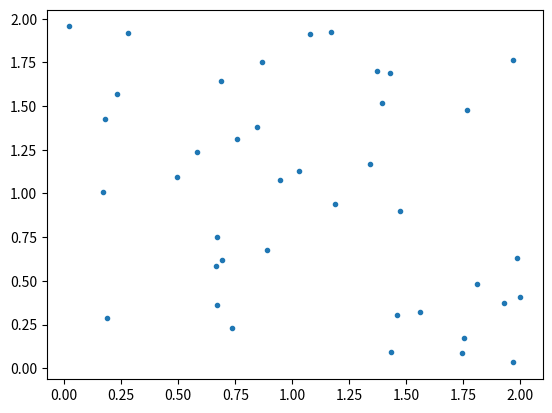

Here is the Python script that generated this plot:
import numpy as np
import matplotlib.pyplot as plt


if __name__ == "__main__":
    rho0 = 10.
    Lx = Ly = 2.
    N = int(Lx * Ly * rho0)
    x = np.random.rand(N) * Lx
    y = np.random.rand(N) * Ly
    plt.plot(x, y, ".")
    plt.show()
    plt.close()

    count = 0
    count2 = 0.
    for i in range(x.size):
        dx = x[i] - 1
        dy = y[i] - 1
        dd = dx ** 2 + dy ** 2
        if (dd) < 1:
            count += 1
            count2 += 1 - np.sqrt(dd)
    print(count / np.pi)
    print(count2 / np.pi * 3)
